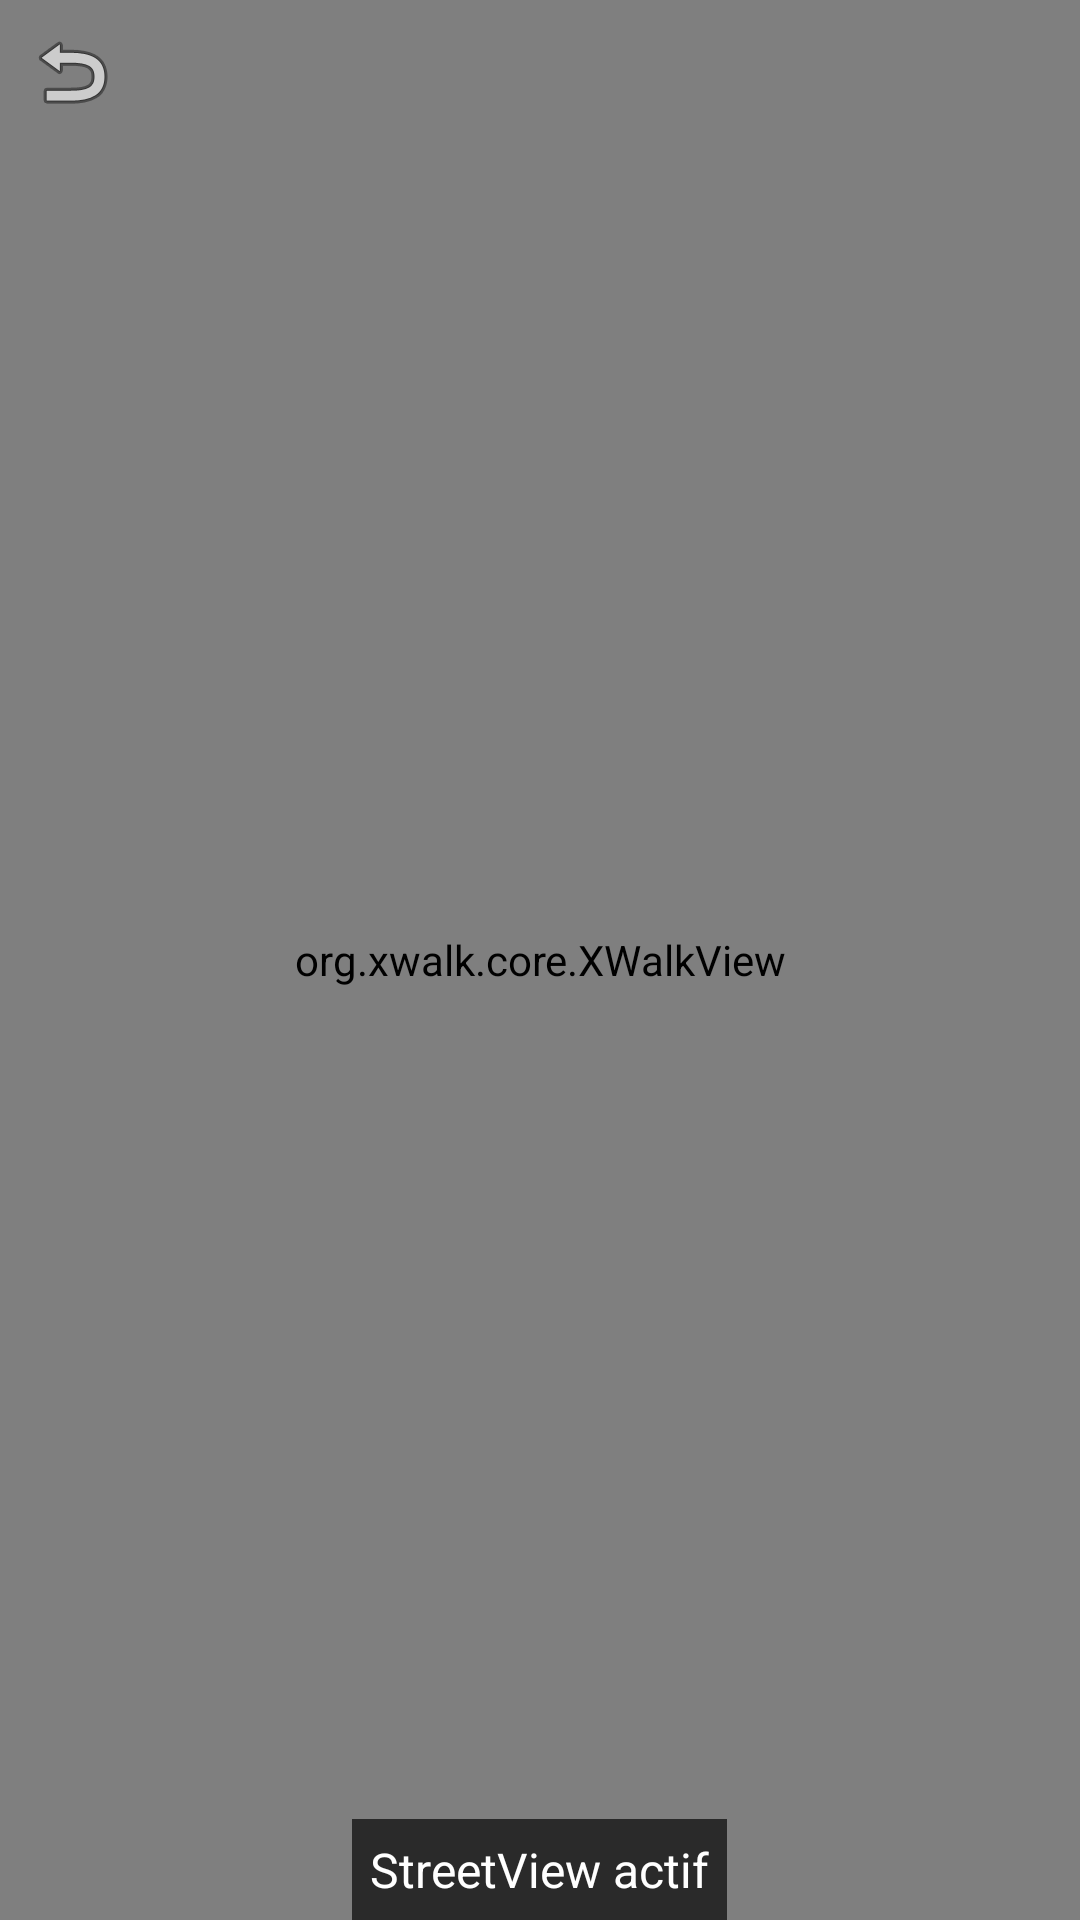

This screen was rendered from an Android layout file. Write that file and the resources it references.
<!-- AndroidManifest.xml: application theme AppTheme -->
<!-- res/layout/activity_streetview.xml -->
<?xml version="1.0" encoding="utf-8"?>
<RelativeLayout xmlns:android="http://schemas.android.com/apk/res/android"
    android:layout_width="match_parent"
    android:layout_height="match_parent">

    
    <org.xwalk.core.XWalkView
        android:id="@+id/xwalkStreetView"
        android:layout_width="match_parent"
        android:layout_height="match_parent" />

    
    <ImageButton
        android:id="@+id/btnBack"
        android:src="@android:drawable/ic_menu_revert"
        android:background="@android:color/transparent"
        android:contentDescription="Retour"
        android:layout_width="48dp"
        android:layout_height="48dp"
        android:layout_alignParentTop="true"
        android:layout_alignParentStart="true"
        android:padding="8dp" />

    
    <TextView
        android:id="@+id/txtInfo"
        android:layout_width="wrap_content"
        android:layout_height="wrap_content"
        android:layout_alignParentBottom="true"
        android:layout_centerHorizontal="true"
        android:padding="6dp"
        android:text="StreetView actif"
        android:textColor="#FFFFFF"
        android:background="#AA000000"
        android:textSize="16sp" />

</RelativeLayout>
<!-- resources referenced by this layout -->
<resources>
  <style name="AppTheme" parent="android:Theme.Holo.Light.NoActionBar">
          
          <item name="android:windowBackground">@android:color/white</item>
          <item name="android:textColor">@android:color/black</item>
      </style>
</resources>
